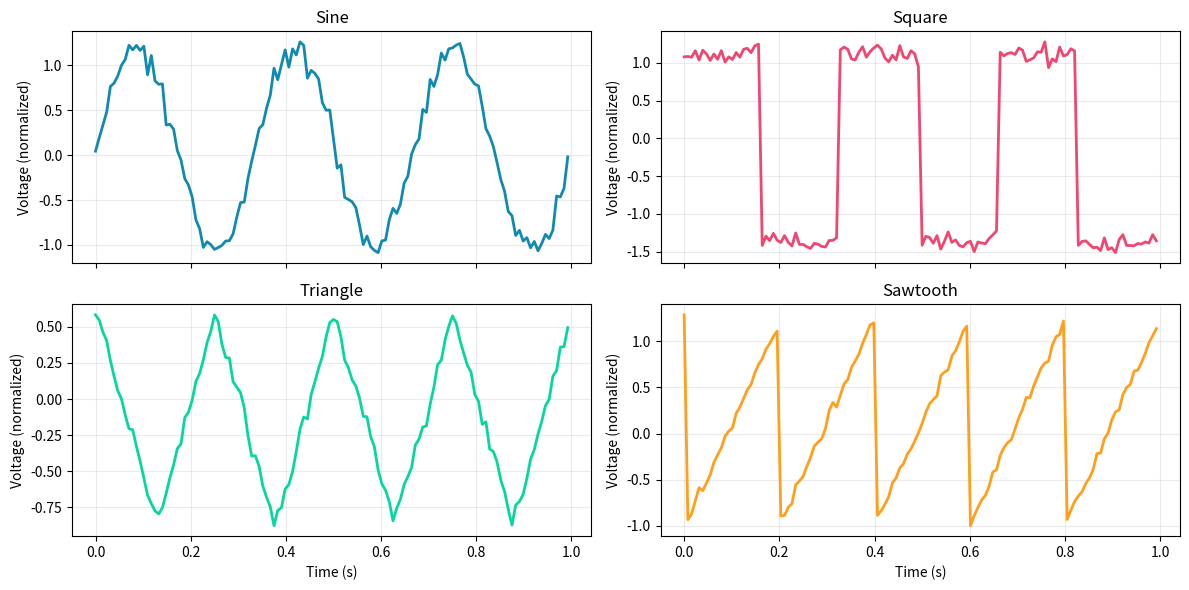
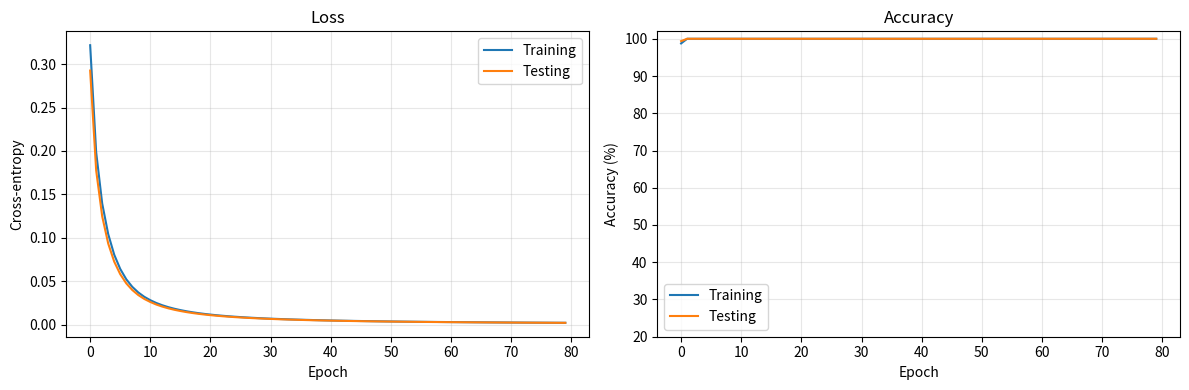
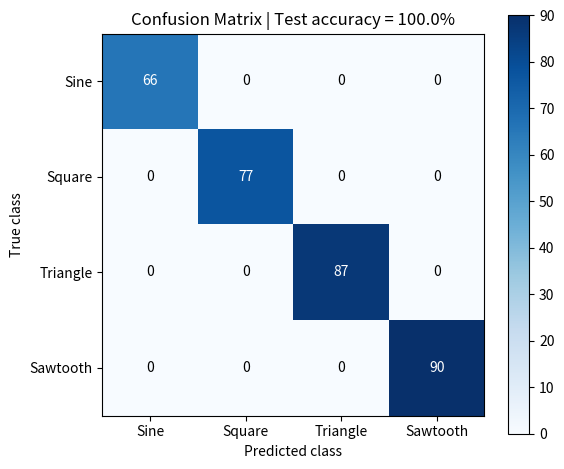
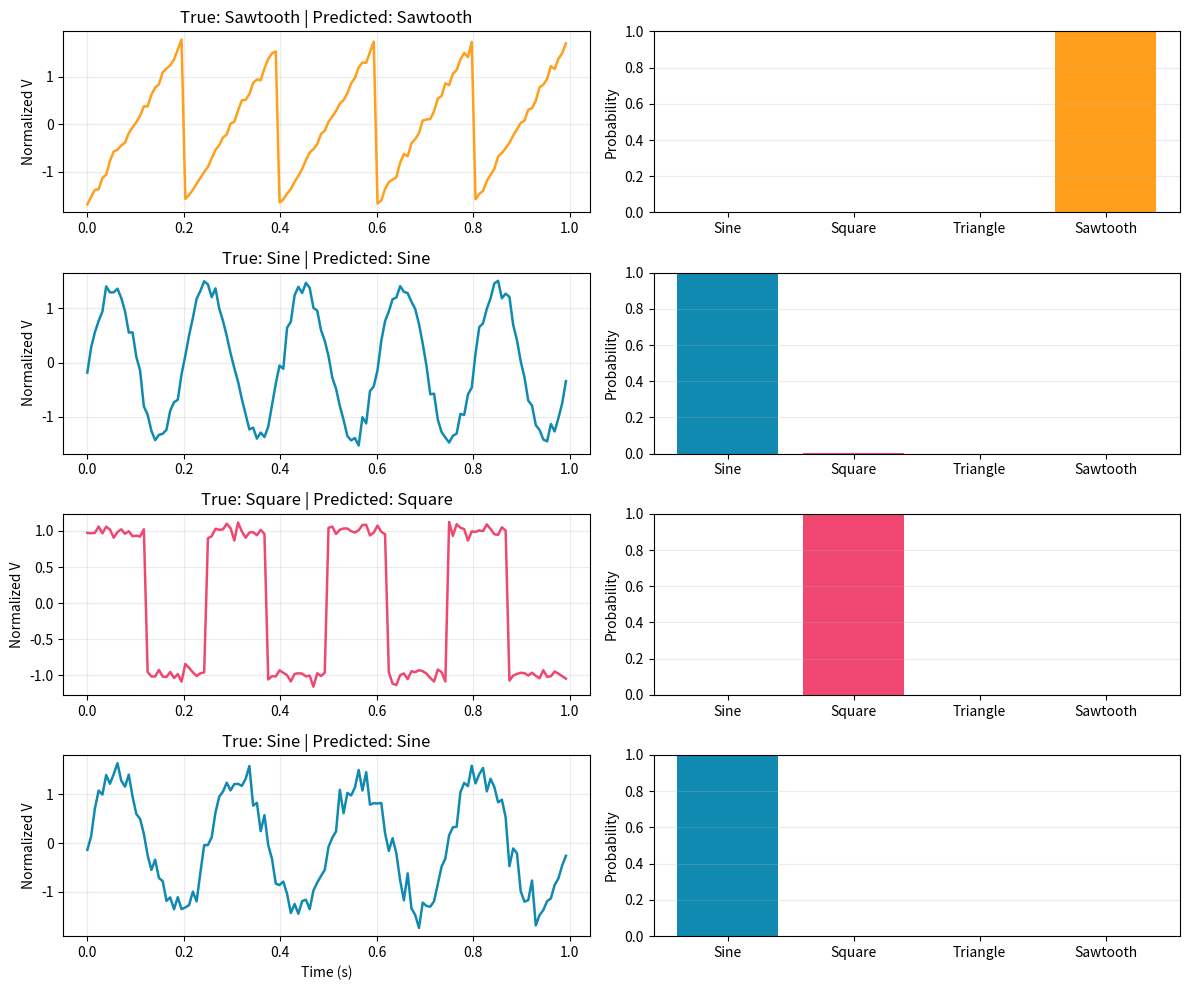

Here is the Python script that generated these plots, in order:
import numpy as np
import matplotlib.pyplot as plt

np.random.seed(42)
CLASS_NAMES = np.array(['Sine', 'Square', 'Triangle', 'Sawtooth'])
CLASS_COLORS = ['#118ab2', '#ef476f', '#06d6a0', '#ff9f1c']
print('Electrical signal classifier ready')

FS = 128
N_SAMPLES = 128
TIME = np.arange(N_SAMPLES) / FS

def make_wave(class_id, rng):
    amplitude = rng.uniform(0.7, 1.3)
    frequency = rng.choice([3.0, 4.0, 5.0])
    phase = rng.uniform(-0.15, 0.15)
    dc_offset = rng.uniform(-0.15, 0.15)
    noise_level = rng.uniform(0.03, 0.12)
    angle = 2*np.pi*frequency*TIME + phase
    cycle = (frequency*TIME + phase/(2*np.pi)) % 1.0
    if class_id == 0:
        clean = np.sin(angle)
    elif class_id == 1:
        clean = np.where(np.sin(angle) >= 0, 1.0, -1.0)
    elif class_id == 2:
        clean = 2.0 * np.abs(2.0*cycle - 1.0) - 1.0
    else:
        clean = 2.0*cycle - 1.0
    signal = amplitude*clean + dc_offset + rng.normal(0, noise_level, N_SAMPLES)
    return signal

def make_dataset(per_class=400, seed=123):
    rng = np.random.default_rng(seed)
    X, y = [], []
    for class_id in range(4):
        for _ in range(per_class):
            X.append(make_wave(class_id, rng)); y.append(class_id)
    order = rng.permutation(len(X))
    return np.asarray(X)[order], np.asarray(y)[order]

X, y = make_dataset()
fig, axes = plt.subplots(2, 2, figsize=(12, 6), sharex=True)
for class_id, ax in enumerate(axes.flat):
    example = X[np.where(y == class_id)[0][0]]
    ax.plot(TIME, example, color=CLASS_COLORS[class_id], lw=2)
    ax.set_title(CLASS_NAMES[class_id]); ax.set_ylabel('Voltage (normalized)'); ax.grid(alpha=.25)
axes[-1,0].set_xlabel('Time (s)'); axes[-1,1].set_xlabel('Time (s)')
plt.tight_layout(); plt.show()
print('Dataset:', X.shape, '| Targets:', y.shape)

split = int(0.8 * len(X))
X_train, X_test = X[:split], X[split:]
y_train, y_test = y[:split], y[split:]

def normalize_each_wave(X):
    mean = X.mean(axis=1, keepdims=True)
    std = X.std(axis=1, keepdims=True) + 1e-8
    return (X - mean) / std

X_train = normalize_each_wave(X_train)
X_test = normalize_each_wave(X_test)
print('Train:', X_train.shape, '| Test:', X_test.shape)

def initialize(seed=7):
    rng = np.random.default_rng(seed)
    return {
        'W1': rng.normal(0, np.sqrt(2/128), (128, 64)),
        'b1': np.zeros((1, 64)),
        'W2': rng.normal(0, np.sqrt(2/64), (64, 4)),
        'b2': np.zeros((1, 4))
    }

def softmax(z):
    exp_z = np.exp(z - z.max(axis=1, keepdims=True))
    return exp_z / exp_z.sum(axis=1, keepdims=True)

def forward(X, p):
    Z1 = X @ p['W1'] + p['b1']
    A1 = np.maximum(0, Z1)
    Z2 = A1 @ p['W2'] + p['b2']
    P = softmax(Z2)
    return P, {'X': X, 'Z1': Z1, 'A1': A1, 'P': P}

def loss_fn(P, y):
    return -np.mean(np.log(P[np.arange(len(y)), y] + 1e-12))

def backward(y, p, cache):
    n = len(y)
    dZ2 = cache['P'].copy()
    dZ2[np.arange(n), y] -= 1
    dZ2 /= n
    dW2 = cache['A1'].T @ dZ2
    db2 = dZ2.sum(axis=0, keepdims=True)
    dA1 = dZ2 @ p['W2'].T
    dZ1 = dA1 * (cache['Z1'] > 0)
    dW1 = cache['X'].T @ dZ1
    db1 = dZ1.sum(axis=0, keepdims=True)
    return {'W1': dW1, 'b1': db1, 'W2': dW2, 'b2': db2}

def evaluate(X, y, p):
    P, _ = forward(X, p)
    return loss_fn(P, y), np.mean(P.argmax(axis=1) == y)

params = initialize()
small_X, small_y = X_train[:20], y_train[:20]
P, cache = forward(small_X, params)
analytical = backward(small_y, params, cache)['W2'][0, 0]
eps = 1e-5
original = params['W2'][0, 0]
params['W2'][0, 0] = original + eps
plus = loss_fn(forward(small_X, params)[0], small_y)
params['W2'][0, 0] = original - eps
minus = loss_fn(forward(small_X, params)[0], small_y)
params['W2'][0, 0] = original
numerical = (plus - minus) / (2*eps)
error = abs(analytical-numerical)/(abs(analytical)+abs(numerical)+1e-12)
print(f'Backprop gradient : {analytical:.8f}')
print(f'Numerical gradient: {numerical:.8f}')
print(f'Relative error    : {error:.2e}', 'PASS' if error < 1e-6 else 'CHECK')

def train(X, y, X_test, y_test, epochs=80, lr=0.03, batch_size=64):
    p = initialize()
    history = {'train_loss': [], 'test_loss': [], 'train_acc': [], 'test_acc': []}
    rng = np.random.default_rng(99)
    for epoch in range(epochs):
        order = rng.permutation(len(X))
        for start in range(0, len(X), batch_size):
            idx = order[start:start+batch_size]
            P, cache = forward(X[idx], p)
            grads = backward(y[idx], p, cache)
            for key in p:
                p[key] -= lr * grads[key]
        tr_loss, tr_acc = evaluate(X, y, p)
        te_loss, te_acc = evaluate(X_test, y_test, p)
        history['train_loss'].append(tr_loss); history['test_loss'].append(te_loss)
        history['train_acc'].append(tr_acc); history['test_acc'].append(te_acc)
        if epoch % 10 == 0 or epoch == epochs-1:
            print(f'Epoch {epoch+1:3d} | loss={tr_loss:.4f} | train={tr_acc:.1%} | test={te_acc:.1%}')
    return p, history

params, history = train(X_train, y_train, X_test, y_test)

fig, ax = plt.subplots(1, 2, figsize=(12, 4))
ax[0].plot(history['train_loss'], label='Training'); ax[0].plot(history['test_loss'], label='Testing')
ax[0].set(title='Loss', xlabel='Epoch', ylabel='Cross-entropy'); ax[0].legend(); ax[0].grid(alpha=.3)
ax[1].plot(np.array(history['train_acc'])*100, label='Training')
ax[1].plot(np.array(history['test_acc'])*100, label='Testing')
ax[1].set(title='Accuracy', xlabel='Epoch', ylabel='Accuracy (%)', ylim=(20, 102)); ax[1].legend(); ax[1].grid(alpha=.3)
plt.tight_layout(); plt.show()

test_probs, _ = forward(X_test, params)
test_pred = test_probs.argmax(axis=1)
cm = np.zeros((4, 4), dtype=int)
for true, pred in zip(y_test, test_pred):
    cm[true, pred] += 1

fig, ax = plt.subplots(figsize=(6, 5))
im = ax.imshow(cm, cmap='Blues')
for i in range(4):
    for j in range(4):
        ax.text(j, i, cm[i,j], ha='center', va='center', color='white' if cm[i,j] > cm.max()/2 else 'black')
ax.set_xticks(range(4), CLASS_NAMES); ax.set_yticks(range(4), CLASS_NAMES)
ax.set(xlabel='Predicted class', ylabel='True class', title=f'Confusion Matrix | Test accuracy = {(test_pred==y_test).mean():.1%}')
plt.colorbar(im, ax=ax); plt.tight_layout(); plt.show()

rng = np.random.default_rng(2026)
chosen = rng.choice(len(X_test), 4, replace=False)
fig, axes = plt.subplots(4, 2, figsize=(12, 10))
for row, idx in enumerate(chosen):
    axes[row,0].plot(TIME, X_test[idx], color=CLASS_COLORS[y_test[idx]], lw=1.8)
    axes[row,0].set_title(f'True: {CLASS_NAMES[y_test[idx]]} | Predicted: {CLASS_NAMES[test_pred[idx]]}')
    axes[row,0].set_ylabel('Normalized V'); axes[row,0].grid(alpha=.25)
    axes[row,1].bar(CLASS_NAMES, test_probs[idx], color=CLASS_COLORS)
    axes[row,1].set_ylim(0, 1); axes[row,1].set_ylabel('Probability'); axes[row,1].grid(axis='y', alpha=.25)
axes[-1,0].set_xlabel('Time (s)')
plt.tight_layout(); plt.show()
